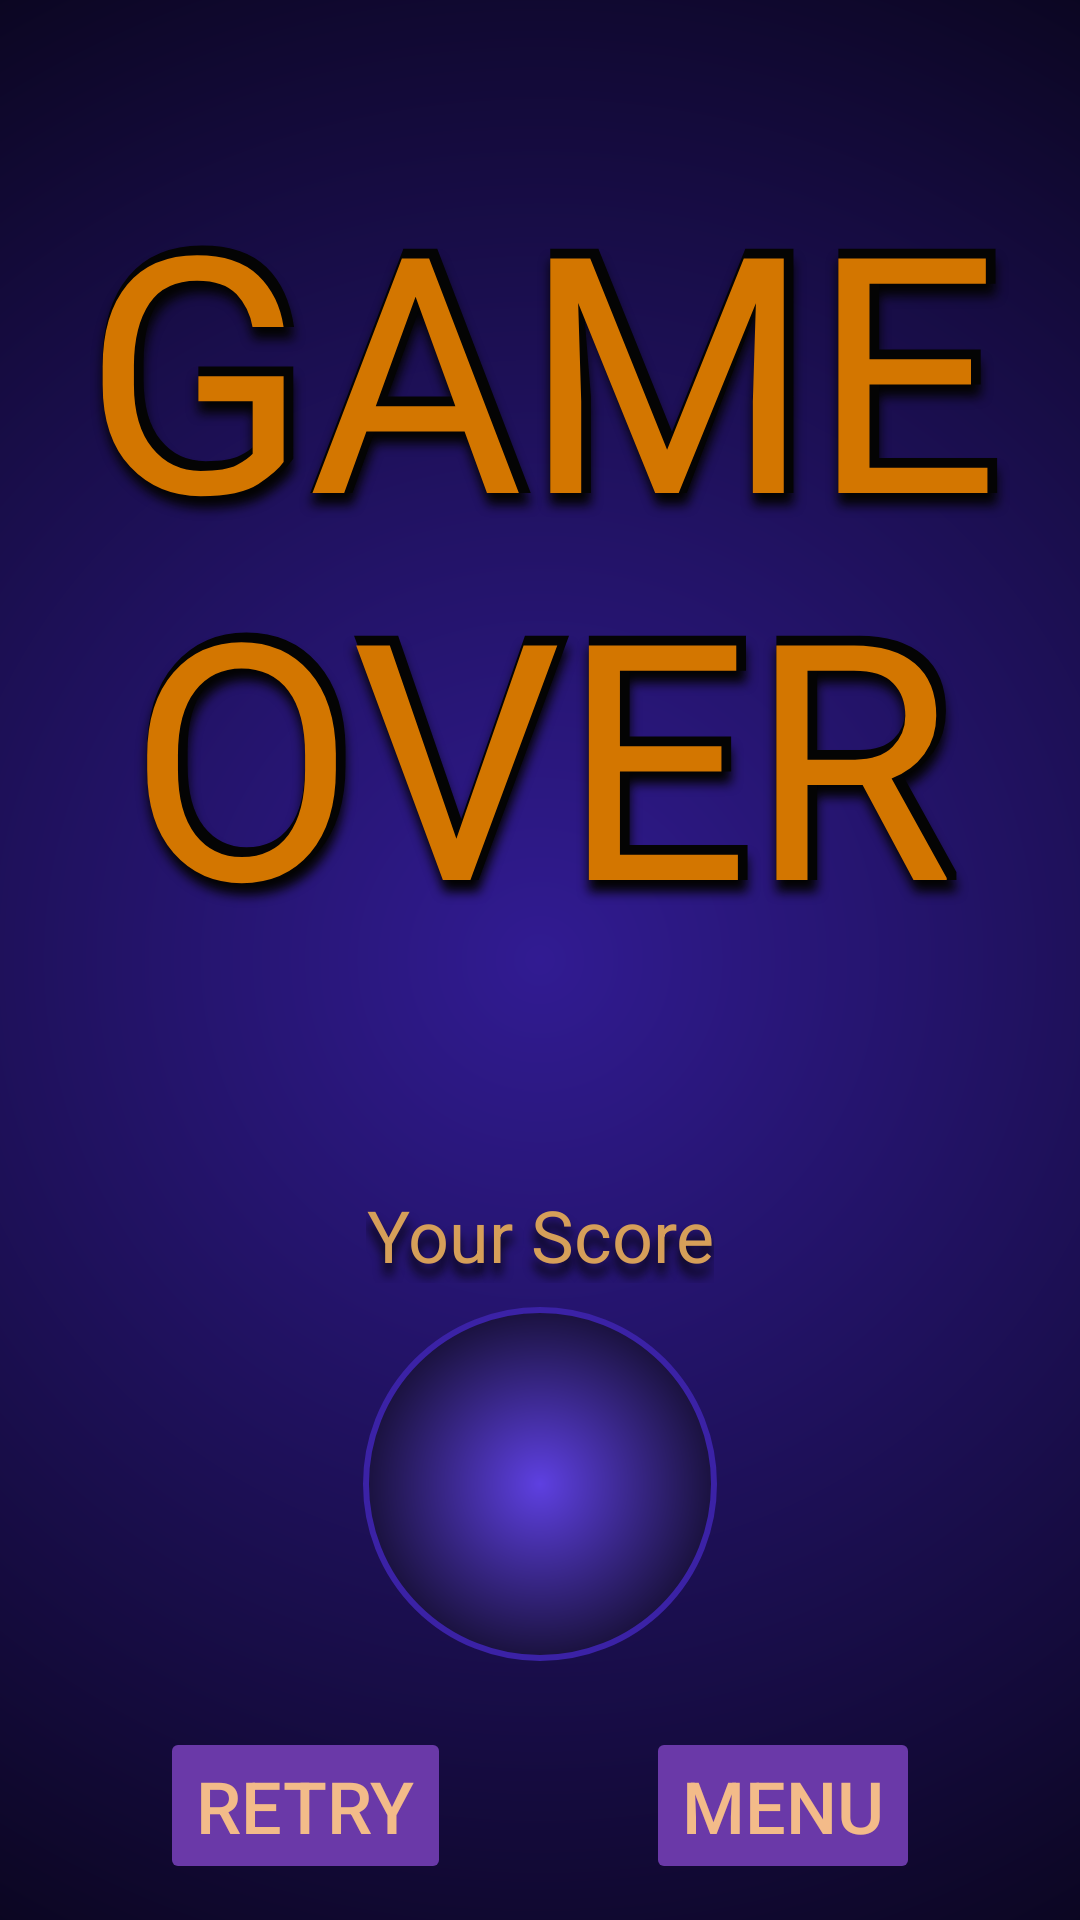

Layout XML and referenced resources for this Android screen:
<!-- AndroidManifest.xml: application theme Base.Theme.TwoMinutesMathQuiz -->
<!-- res/layout/fragment_game_over.xml -->
<?xml version="1.0" encoding="utf-8"?>
<FrameLayout xmlns:android="http://schemas.android.com/apk/res/android"
    xmlns:tools="http://schemas.android.com/tools"
    android:layout_width="match_parent"
    android:layout_height="match_parent"
    xmlns:app="http://schemas.android.com/apk/res-auto"
    android:background="@drawable/layout_background"
    tools:context=".view.fragments.GameOverFragment">

    <androidx.constraintlayout.widget.ConstraintLayout
        android:layout_width="match_parent"
        android:layout_height="match_parent">

        <include layout="@layout/game_over_details"
            android:id="@+id/gameOverDetailsInclude"
            android:layout_width="match_parent"
            android:layout_height="wrap_content"
            android:layout_marginTop="8dp"
            app:layout_constraintEnd_toEndOf="parent"
            app:layout_constraintStart_toStartOf="parent"
            app:layout_constraintTop_toTopOf="parent"
            app:layout_constraintBottom_toTopOf="@id/finalScoreLayout"/>

        <LinearLayout
            android:id="@+id/finalScoreLayout"
            android:layout_width="wrap_content"
            android:layout_height="wrap_content"
            android:orientation="vertical"
            android:gravity="center"
            app:layout_constraintEnd_toEndOf="parent"
            app:layout_constraintStart_toStartOf="parent"
            app:layout_constraintTop_toBottomOf="@+id/gameOverDetailsInclude"
            app:layout_constraintBottom_toTopOf="@+id/endGameButtonLayout" >


            <TextView
                android:id="@+id/endingScoreLabelText"
                android:layout_width="wrap_content"
                android:layout_height="wrap_content"
                android:layout_margin="@dimen/game_over_your_score_heading_margin"
                android:gravity="center"
                android:shadowColor="?attr/text_shadow_layer_color"
                android:shadowDx="@integer/text_shadow_dx"
                android:shadowDy="@integer/text_shadow_dy"
                android:shadowRadius="@integer/text_shadow_radius"
                android:text="@string/ending_score_label_text"
                android:textAlignment="center"
                android:textColor="?attr/medium_text_color"
                android:textSize="@dimen/ending_score_label_text_size" />

            <TextView
                android:id="@+id/endingScoreText"
                android:layout_width="wrap_content"
                android:layout_height="wrap_content"
                android:background="@drawable/final_score_background"
                android:padding="@dimen/final_score_padding"
                android:gravity="center"
                android:minWidth="@dimen/final_score_min_dimension"
                android:minHeight="@dimen/final_score_min_dimension"
                android:shadowColor="?attr/text_shadow_layer_color"
                android:shadowDx="@integer/text_shadow_dx"
                android:shadowDy="@integer/text_shadow_dy"
                android:shadowRadius="@integer/text_shadow_radius"
                android:textColor="?attr/heading_text_color"
                android:textAlignment="center"
                android:textSize="@dimen/final_score_text_size"
                android:autoSizeMaxTextSize="@dimen/final_score_text_size"
                android:autoSizeMinTextSize="@dimen/final_score_text_size_min"
                android:autoSizeTextType="uniform"/>

        </LinearLayout>
        <androidx.constraintlayout.widget.ConstraintLayout
            android:layout_width="match_parent"
            android:layout_height="wrap_content"
            android:id="@+id/endGameButtonLayout"
            android:orientation="horizontal"
            android:gravity="center"
            app:layout_constraintBottom_toBottomOf="parent"
            app:layout_constraintEnd_toEndOf="parent"
            app:layout_constraintStart_toStartOf="parent">
            <Button
                android:id="@+id/retryMenuButton"
                android:layout_width="wrap_content"
                android:layout_height="wrap_content"
                android:layout_margin="@dimen/game_over_buttons_margin"
                android:text="@string/game_over_retry_button_text"
                android:textSize="@dimen/menu_button_text_size"
                android:enabled="false"
                style="@style/menuButtonStyle"
                android:soundEffectsEnabled="false"
                app:layout_constraintBottom_toBottomOf="parent"
                app:layout_constraintStart_toStartOf="parent"
                app:layout_constraintEnd_toStartOf="@+id/mainMenuButton" />

            <Button
                android:id="@+id/mainMenuButton"
                style="@style/menuButtonStyle"
                android:layout_width="wrap_content"
                android:layout_height="wrap_content"
                android:layout_margin="@dimen/game_over_buttons_margin"
                android:text="@string/game_over_to_main_menu_button_text"
                android:textSize="@dimen/menu_button_text_size"
                android:enabled="false"
                android:soundEffectsEnabled="false"
                app:layout_constraintBottom_toBottomOf="parent"
                app:layout_constraintEnd_toEndOf="parent"
                app:layout_constraintStart_toEndOf="@+id/retryMenuButton" />
        </androidx.constraintlayout.widget.ConstraintLayout>


    </androidx.constraintlayout.widget.ConstraintLayout>

</FrameLayout>
<!-- res/layout/game_over_details.xml (included above) -->
<?xml version="1.0" encoding="utf-8"?>
<androidx.constraintlayout.widget.ConstraintLayout xmlns:app="http://schemas.android.com/apk/res-auto"
    xmlns:android="http://schemas.android.com/apk/res/android"
    android:id="@+id/gameOverTextLayout"
    android:layout_width="match_parent"
    android:layout_height="wrap_content"
    app:layout_constraintEnd_toEndOf="parent"
    app:layout_constraintStart_toStartOf="parent"
    app:layout_constraintTop_toTopOf="parent"
    app:layout_constraintBottom_toTopOf="@+id/finalScoreLayout">

    <include layout="@layout/game_over_text"
        android:id="@+id/gameOverTextInclude"
        android:layout_width="match_parent"
        android:layout_height="wrap_content"
        android:layout_margin="@dimen/game_over_heading_layout_margin_horizontal"
        app:layout_constraintEnd_toEndOf="parent"
        app:layout_constraintStart_toStartOf="parent"
        app:layout_constraintTop_toTopOf="parent"/>

    <TextView
        android:id="@+id/gameDetailsText"
        android:layout_width="wrap_content"
        android:layout_height="wrap_content"
        android:layout_margin="@dimen/game_over_details_margin"
        android:gravity="center"
        android:textAlignment="center"
        android:textSize="@dimen/game_over_details_text_size"
        android:textColor="?attr/medium_text_color"
        android:shadowRadius="@integer/medium_text_shadow_radius"
        android:shadowDx="@integer/medium_text_shadow_dx"
        android:shadowDy="@integer/medium_text_shadow_dy"
        android:shadowColor="?attr/text_shadow_layer_color"
        app:layout_constraintEnd_toEndOf="parent"
        app:layout_constraintStart_toStartOf="parent"
        app:layout_constraintTop_toBottomOf="@+id/gameOverTextInclude"/>

    <TextView
        android:id="@+id/highScoreText"
        android:layout_width="wrap_content"
        android:layout_height="wrap_content"
        android:layout_margin="@dimen/game_over_details_margin"
        android:gravity="center"
        android:textAlignment="center"
        android:visibility="gone"
        android:textSize="@dimen/game_over_details_text_size"
        android:textColor="?attr/medium_text_color"
        android:shadowRadius="@integer/medium_text_shadow_radius"
        android:shadowDx="@integer/medium_text_shadow_dx"
        android:shadowDy="@integer/medium_text_shadow_dy"
        android:shadowColor="?attr/text_shadow_layer_color"
        app:layout_constraintEnd_toEndOf="parent"
        app:layout_constraintStart_toStartOf="parent"
        app:layout_constraintTop_toBottomOf="@+id/gameDetailsText"/>
</androidx.constraintlayout.widget.ConstraintLayout>
<!-- res/layout/game_over_text.xml (included above) -->
<?xml version="1.0" encoding="utf-8"?>
<androidx.constraintlayout.widget.ConstraintLayout xmlns:android="http://schemas.android.com/apk/res/android"
    android:layout_width="match_parent"
    android:layout_height="wrap_content"
    xmlns:app="http://schemas.android.com/apk/res-auto"
    android:padding="@dimen/_8sdp"
    android:gravity="center">

    <TextView
        android:id="@+id/gameOverTextShadow"
        android:layout_width="match_parent"
        android:layout_height="wrap_content"
        android:layout_margin="@dimen/game_over_heading_margin"
        android:gravity="center"
        android:text="@string/game_over_text_landscape"
        android:textColor="?attr/text_shadow_layer_color"
        android:textAlignment="center"
        android:fontFamily="@font/kp_programmer_nbp_3m3x"
        android:textStyle="bold"
        android:textSize="@dimen/game_over_heading_text_size"
        android:autoSizeMaxTextSize="@dimen/game_over_heading_text_size"
        android:autoSizeMinTextSize="@dimen/game_over_heading_text_size_min"
        android:autoSizeTextType="uniform"
        android:maxLines="2"
        android:shadowRadius="@integer/text_shadow_radius"
        android:shadowDx="@integer/text_shadow_dx"
        android:shadowDy="@integer/text_shadow_dy"
        android:shadowColor="?attr/text_shadow_layer_color"
        app:layout_constraintTop_toTopOf="parent"
        app:layout_constraintBottom_toBottomOf="parent"
        app:layout_constraintStart_toStartOf="parent"
        app:layout_constraintEnd_toEndOf="parent"/>


    <TextView
        android:id="@+id/gameOverText"
        android:layout_width="match_parent"
        android:layout_height="wrap_content"
        android:layout_margin="@dimen/game_over_heading_margin"
        android:gravity="center"
        android:text="@string/game_over_text_landscape"
        android:fontFamily="@font/kp_programmer_nbp_3m3x"
        android:textColor="?attr/heading_text_color"
        android:textAlignment="center"
        android:textSize="@dimen/game_over_heading_text_size"
        android:autoSizeMaxTextSize="@dimen/game_over_heading_text_size"
        android:autoSizeMinTextSize="@dimen/game_over_heading_text_size_min"
        android:autoSizeTextType="uniform"
        android:maxLines="2"
        app:layout_constraintTop_toTopOf="parent"
        app:layout_constraintBottom_toBottomOf="parent"
        app:layout_constraintStart_toStartOf="parent"
        app:layout_constraintEnd_toEndOf="parent"/>

</androidx.constraintlayout.widget.ConstraintLayout>
<!-- resources referenced by this layout -->
<resources>
  <dimen name="ending_score_label_text_size">24sp</dimen>
  <dimen name="final_score_min_dimension">125dp</dimen>
  <dimen name="final_score_padding">15dp</dimen>
  <dimen name="final_score_text_size">65sp</dimen>
  <dimen name="final_score_text_size_min">28sp</dimen>
  <dimen name="game_over_buttons_margin">12dp</dimen>
  <dimen name="game_over_details_margin">8dp</dimen>
  <dimen name="game_over_details_text_size">22sp</dimen>
  <dimen name="game_over_heading_layout_margin_horizontal">8dp</dimen>
  <dimen name="game_over_heading_margin">8dp</dimen>
  <dimen name="game_over_heading_text_size">74sp</dimen>
  <dimen name="game_over_heading_text_size_min">24sp</dimen>
  <dimen name="game_over_your_score_heading_margin">8dp</dimen>
  <dimen name="menu_button_text_size">24sp</dimen>
  <integer name="medium_text_shadow_dx">0</integer>
  <integer name="medium_text_shadow_dy">5</integer>
  <integer name="medium_text_shadow_radius">5</integer>
  <integer name="text_shadow_dx">0</integer>
  <integer name="text_shadow_dy">12</integer>
  <integer name="text_shadow_radius">8</integer>
  <string name="ending_score_label_text">Your Score</string>
  <string name="game_over_retry_button_text">RETRY</string>
  <string name="game_over_text_landscape">GAME OVER</string>
  <string name="game_over_to_main_menu_button_text">MENU</string>
  <dimen name="final_score_background_gradient_length">90dp</dimen>
  <dimen name="background_gradient_length">400dp</dimen>
  <color name="menu_button_text">#F3BB89</color>
  <color name="input_button_accent">#B39DDB</color>
  <color name="menu_button_outline">#2B180A</color>
  <dimen name="input_button_text_size">28sp</dimen>
  <color name="menu_button_tint">#6A39A8</color>
  <color name="primary_dark">#221E35</color>
  <color name="layout_background_bottom">#080418</color>
  <color name="primary">#D37600</color>
  <color name="accent">#FB8C00</color>
  <color name="default_question_text_color">#BAB9B9</color>
  <color name="default_answer_text">#BAB9B9</color>
  <color name="correct_answer_text">#2CAC36</color>
  <color name="incorrect_answer_text">#C61E1E</color>
  <color name="default_time_remaining_text_normal">#C8C8C8</color>
  <color name="default_time_remaining_text_warning">#F34A4A</color>
  <color name="title_text_shadow_color">#000000</color>
  <color name="title_text_1">#FFF59D</color>
  <color name="title_text_2">#F5D717</color>
  <color name="title_text_3">#FFA201</color>
  <color name="title_text_4">#EF6C00</color>
  <color name="title_text_5">#8E24AA</color>
  <color name="input_view_normal">#005C5743</color>
  <color name="input_view_pressed">#6ABE24E6</color>
  <style name="enterButtonStyle" parent="@style/inputButtonStyle">
          <item name="backgroundTint">?attr/enter_input_button_background_tint</item>
          <item name="android:layout_marginHorizontal">@dimen/input_button_margin</item>
          <item name="android:layout_marginVertical">@dimen/input_button_margin</item>
          <item name="android:textAlignment">center</item>
      </style>
  <color name="input_text_background">#19160C</color>
  <color name="input_text_background_outline">#75688E</color>
  <color name="text_shadow_layer">#040404</color>
  <color name="enter_input_button_background_tint">#1B5E20</color>
  <color name="score_normal">#C8C8C8</color>
  <color name="score_flash">#FFE925</color>
  <color name="status_bar_background">#18151E</color>
  <color name="layout_background_top">#311B92</color>
  <color name="heading_text">#D37600</color>
  <color name="medium_text">#D69F59</color>
  <color name="input_button_text">#B1A883</color>
  <color name="black">#FF000000</color>
  <dimen name="input_button_margin">4dp</dimen>
</resources>
